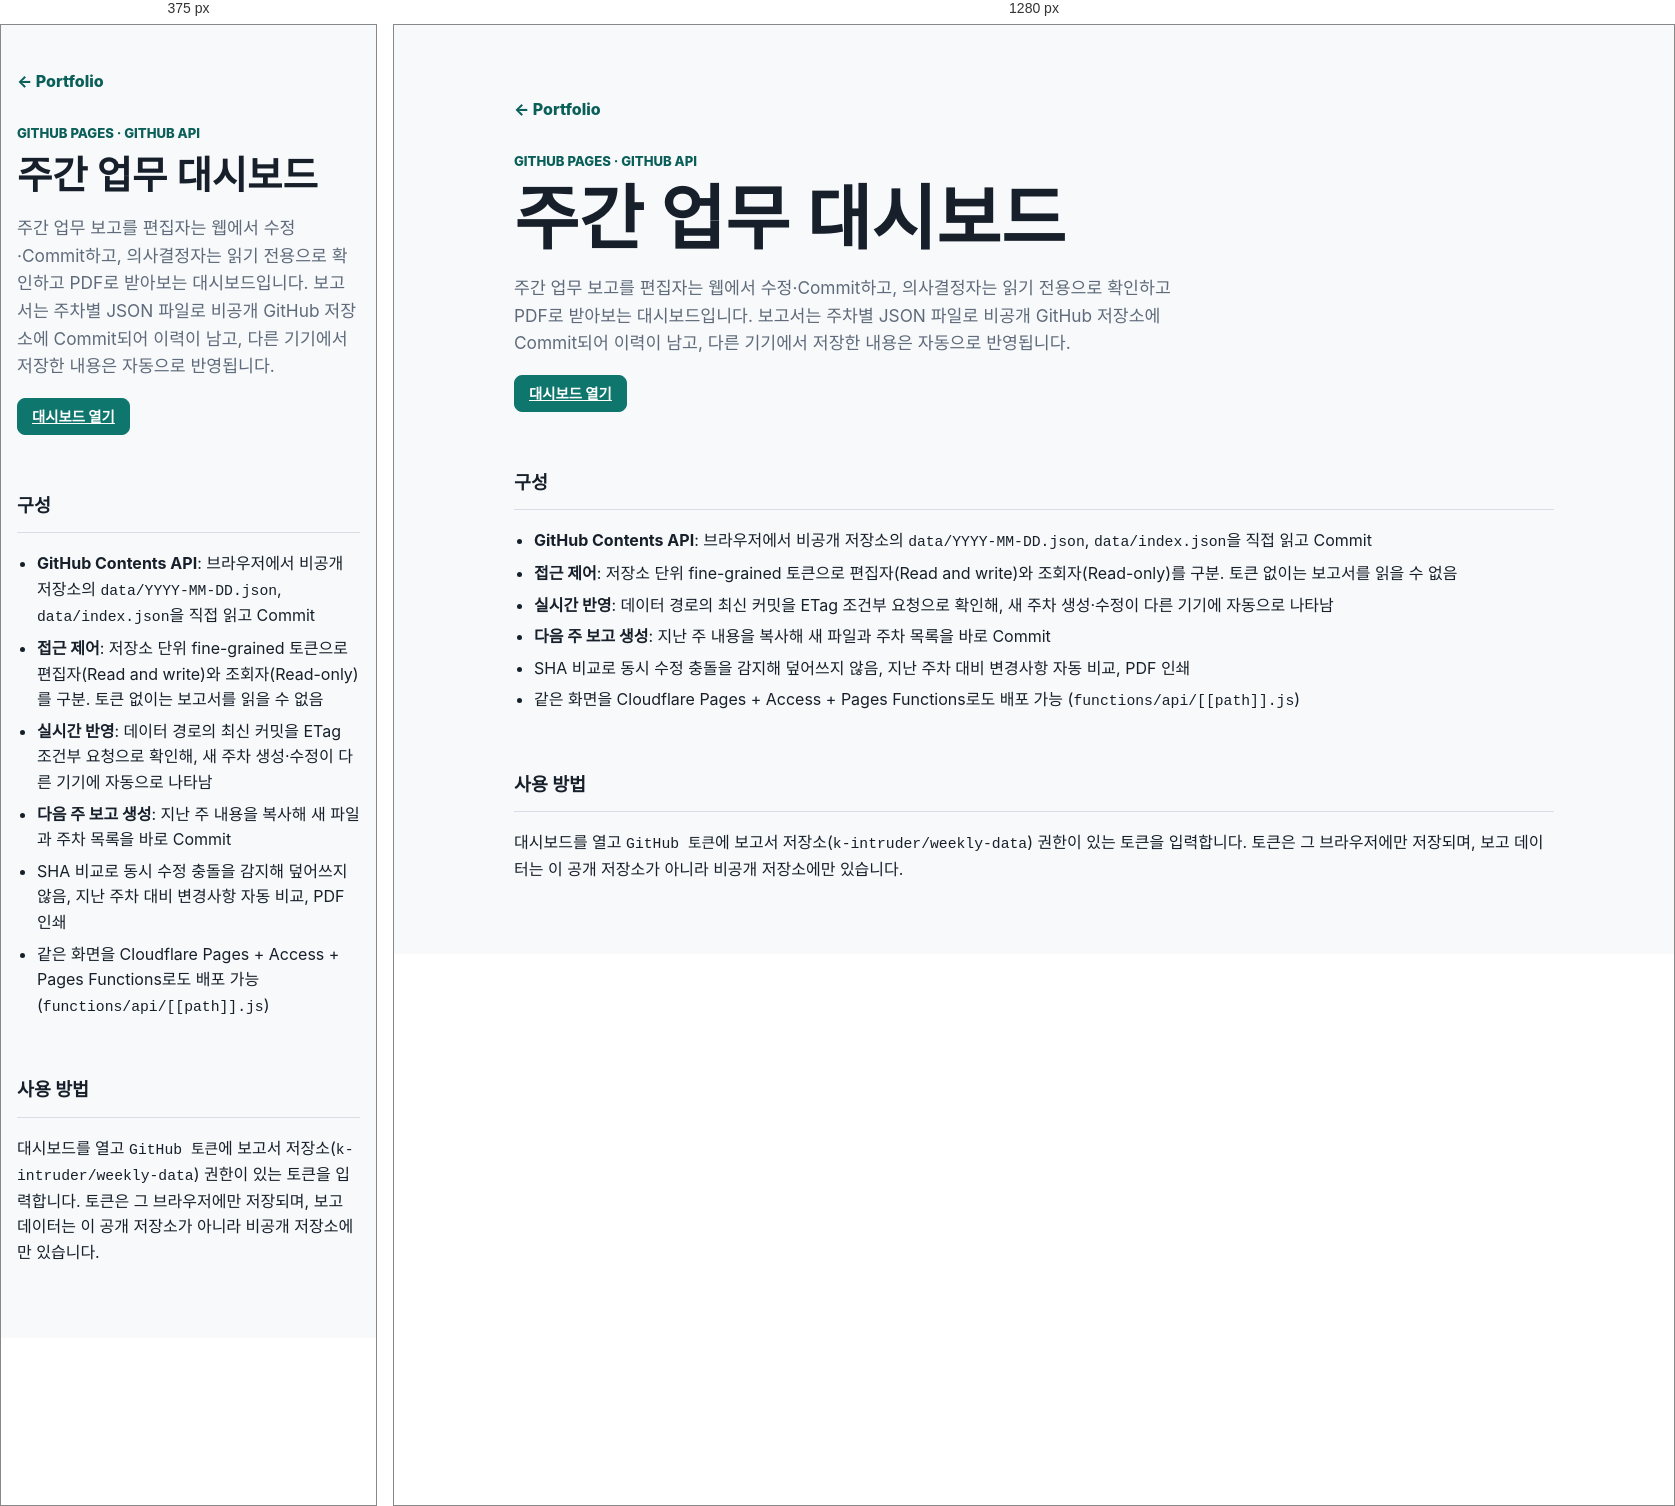
Rendered at 375 px and 1280 px, left to right.

<!-- file: index.html -->
<!doctype html>
<html lang="ko">
<head>
  <meta charset="utf-8">
  <meta name="viewport" content="width=device-width, initial-scale=1">
  <title>주간 업무 대시보드</title>
  <link rel="stylesheet" href="../../assets/portfolio.css">
  <script src="../../assets/auth.js" data-guard="weekly"></script>
  <style>
    .stack { margin: 0; padding-left: 20px; }
    .stack li { margin: 6px 0; }
    .open-link { display: inline-block; margin-top: 18px; }
  </style>
</head>
<body>
  <main class="shell">
    <a class="card-open" href="../../">&larr; Portfolio</a>
    <header class="profile" style="margin-top: 28px">
      <p class="eyebrow">GitHub Pages · GitHub API</p>
      <h1>주간 업무 대시보드</h1>
      <p class="profile-intro">
        주간 업무 보고를 편집자는 웹에서 수정·Commit하고, 의사결정자는 읽기 전용으로 확인하고 PDF로 받아보는 대시보드입니다.
        보고서는 주차별 JSON 파일로 비공개 GitHub 저장소에 Commit되어 이력이 남고, 다른 기기에서 저장한 내용은 자동으로 반영됩니다.
      </p>
      <a class="btn btn-primary open-link" href="./public/index.html">대시보드 열기</a>
    </header>

    <section>
      <div class="section-head"><h2>구성</h2></div>
      <ul class="stack">
        <li><strong>GitHub Contents API</strong>: 브라우저에서 비공개 저장소의 <code>data/YYYY-MM-DD.json</code>, <code>data/index.json</code>을 직접 읽고 Commit</li>
        <li><strong>접근 제어</strong>: 저장소 단위 fine-grained 토큰으로 편집자(Read and write)와 조회자(Read-only)를 구분. 토큰 없이는 보고서를 읽을 수 없음</li>
        <li><strong>실시간 반영</strong>: 데이터 경로의 최신 커밋을 ETag 조건부 요청으로 확인해, 새 주차 생성·수정이 다른 기기에 자동으로 나타남</li>
        <li><strong>다음 주 보고 생성</strong>: 지난 주 내용을 복사해 새 파일과 주차 목록을 바로 Commit</li>
        <li>SHA 비교로 동시 수정 충돌을 감지해 덮어쓰지 않음, 지난 주차 대비 변경사항 자동 비교, PDF 인쇄</li>
        <li>같은 화면을 Cloudflare Pages + Access + Pages Functions로도 배포 가능 (<code>functions/api/[[path]].js</code>)</li>
      </ul>
    </section>

    <section>
      <div class="section-head"><h2>사용 방법</h2></div>
      <p>
        대시보드를 열고 <code>GitHub 토큰</code>에 보고서 저장소(<code>k-intruder/weekly-data</code>) 권한이 있는 토큰을 입력합니다.
        토큰은 그 브라우저에만 저장되며, 보고 데이터는 이 공개 저장소가 아니라 비공개 저장소에만 있습니다.
      </p>
    </section>
  </main>
</body>
</html>


/* @media block from portfolio.css */
@media (max-width: 640px) {
  .shell { padding-top: 44px; }
  .owner-bar-spacer { display: none; }
}